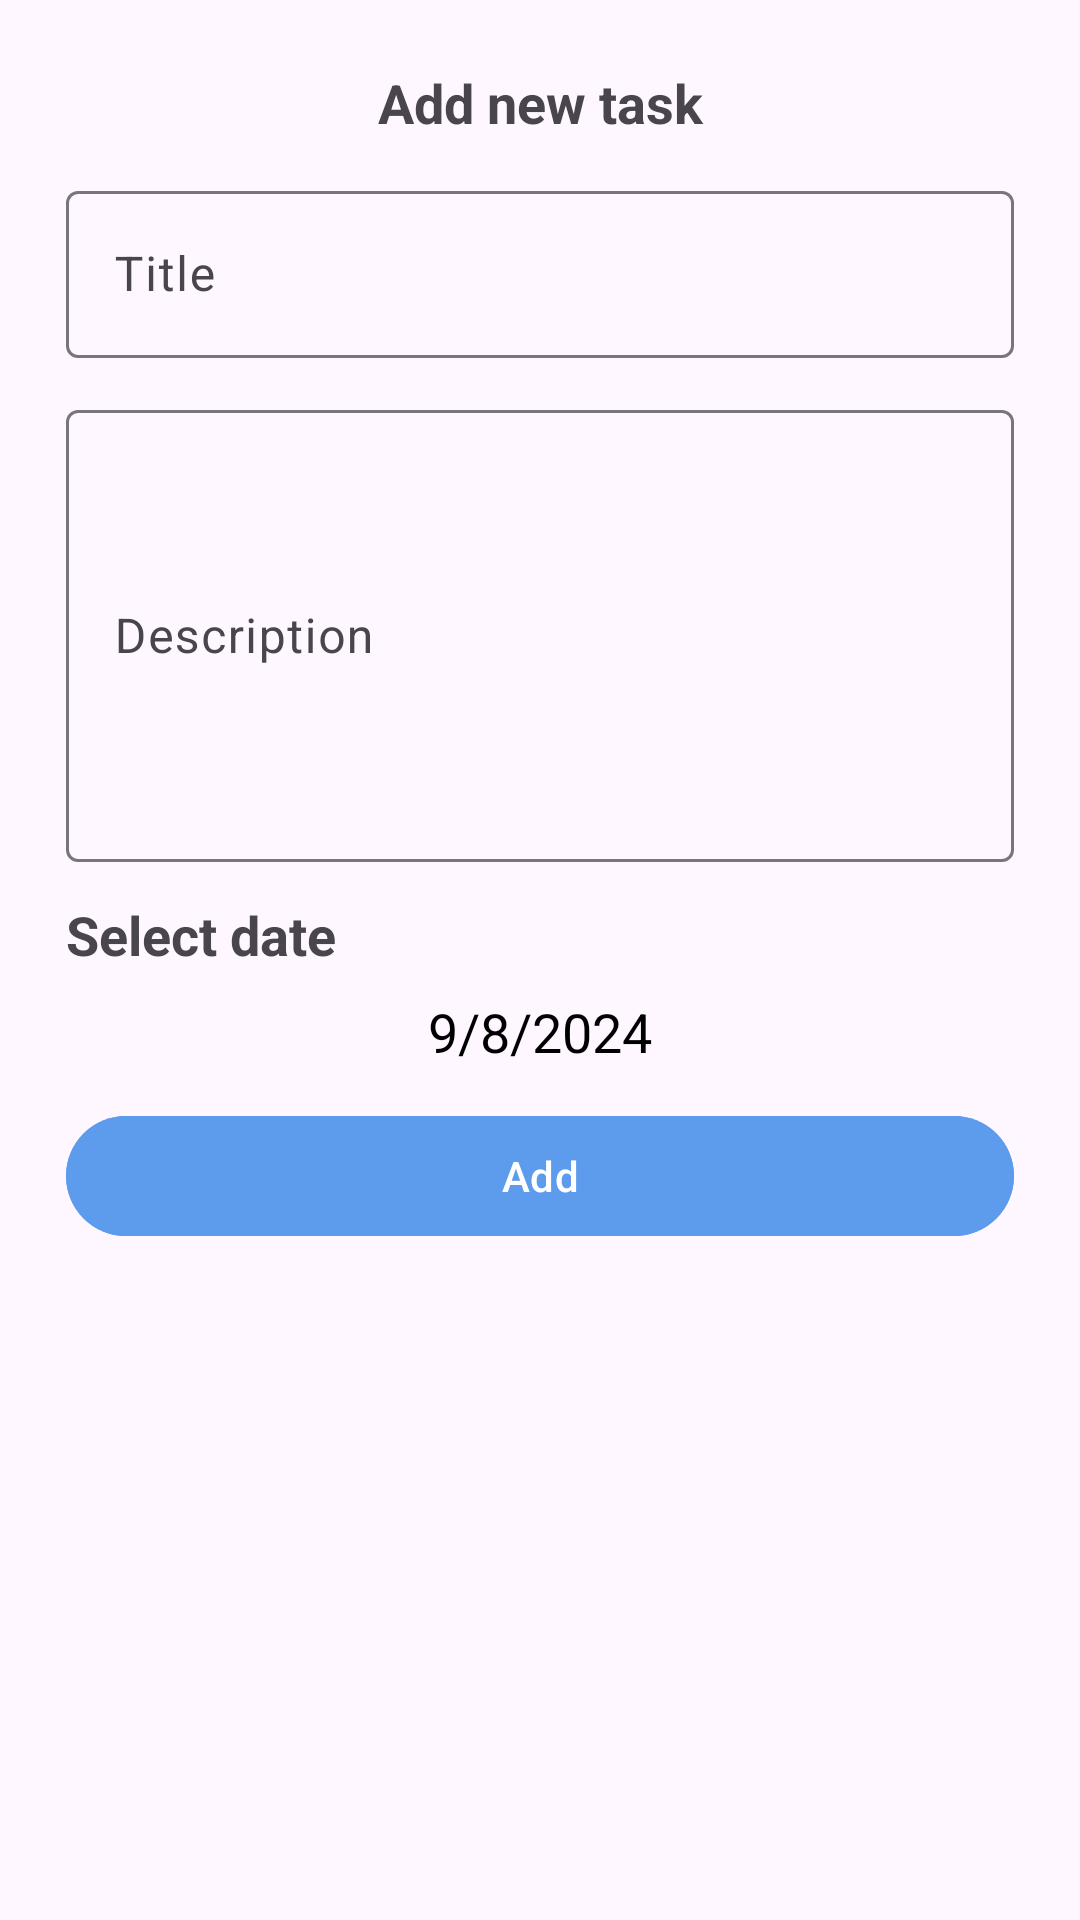

Produce the Android XML layout that renders to this screen, including the resource entries it uses.
<!-- AndroidManifest.xml: application theme Theme.TodosC40 -->
<!-- res/layout/bottom_sheet_add_todo.xml -->
<?xml version="1.0" encoding="utf-8"?>
<LinearLayout xmlns:android="http://schemas.android.com/apk/res/android"
    android:layout_width="match_parent"
    android:layout_height="match_parent"
    android:orientation="vertical"
    android:padding="22dp"
    >

    <TextView
        android:layout_width="match_parent"
        android:layout_height="wrap_content"
        android:gravity="center"
        android:text="Add new task"
        android:textSize="18sp"
        android:textStyle="bold" />

    <com.google.android.material.textfield.TextInputLayout
        android:id="@+id/titleTextInputLayout"
        android:layout_width="match_parent"
        android:layout_height="wrap_content"
        android:layout_marginTop="12dp"
        >
        <EditText
            android:layout_width="match_parent"
            android:layout_height="wrap_content"
            android:hint="Title" />
    </com.google.android.material.textfield.TextInputLayout>

    <com.google.android.material.textfield.TextInputLayout
        android:id="@+id/descriptionTextInputLayout"
        android:layout_width="match_parent"
        android:layout_height="wrap_content"
        android:layout_marginTop="12dp"
        >

        <EditText
            android:layout_width="match_parent"
            android:layout_height="wrap_content"
            android:hint="Description"
            android:lines="6"
            />
    </com.google.android.material.textfield.TextInputLayout>

    <TextView
        android:layout_width="match_parent"
        android:layout_height="wrap_content"
        android:gravity="start"
        android:text="Select date"
        android:textSize="18sp"
        android:textStyle="bold"
        android:layout_marginTop="12dp"
        />

    <TextView
        android:id="@+id/dateTv"
        android:layout_width="match_parent"
        android:layout_height="wrap_content"
        android:gravity="center"
        android:text="9/8/2024"
        android:textSize="18sp"
        android:textColor="@color/black"
        android:layout_marginTop="8dp"
        />

    <com.google.android.material.button.MaterialButton
        android:id="@+id/addButton"
        android:layout_width="match_parent"
        android:layout_height="wrap_content"
        android:layout_marginTop="12dp"
        android:text="Add"
        android:backgroundTint="@color/blue"
        android:textColor="@color/white"
        />

</LinearLayout>
<!-- resources referenced by this layout -->
<resources>
  <color name="black">#FF000000</color>
  <color name="blue">#5D9CEC</color>
  <color name="white">#FFFFFFFF</color>
  <style name="Theme.TodosC40" parent="Base.Theme.TodosC40" />
  <style name="Base.Theme.TodosC40" parent="Theme.Material3.DayNight.NoActionBar">
          
           <item name="colorPrimary">@color/blue</item>
          <item name="colorOnPrimary">@color/white</item>
          <item name="colorPrimaryVariant">@color/blue</item>
       </style>
</resources>
